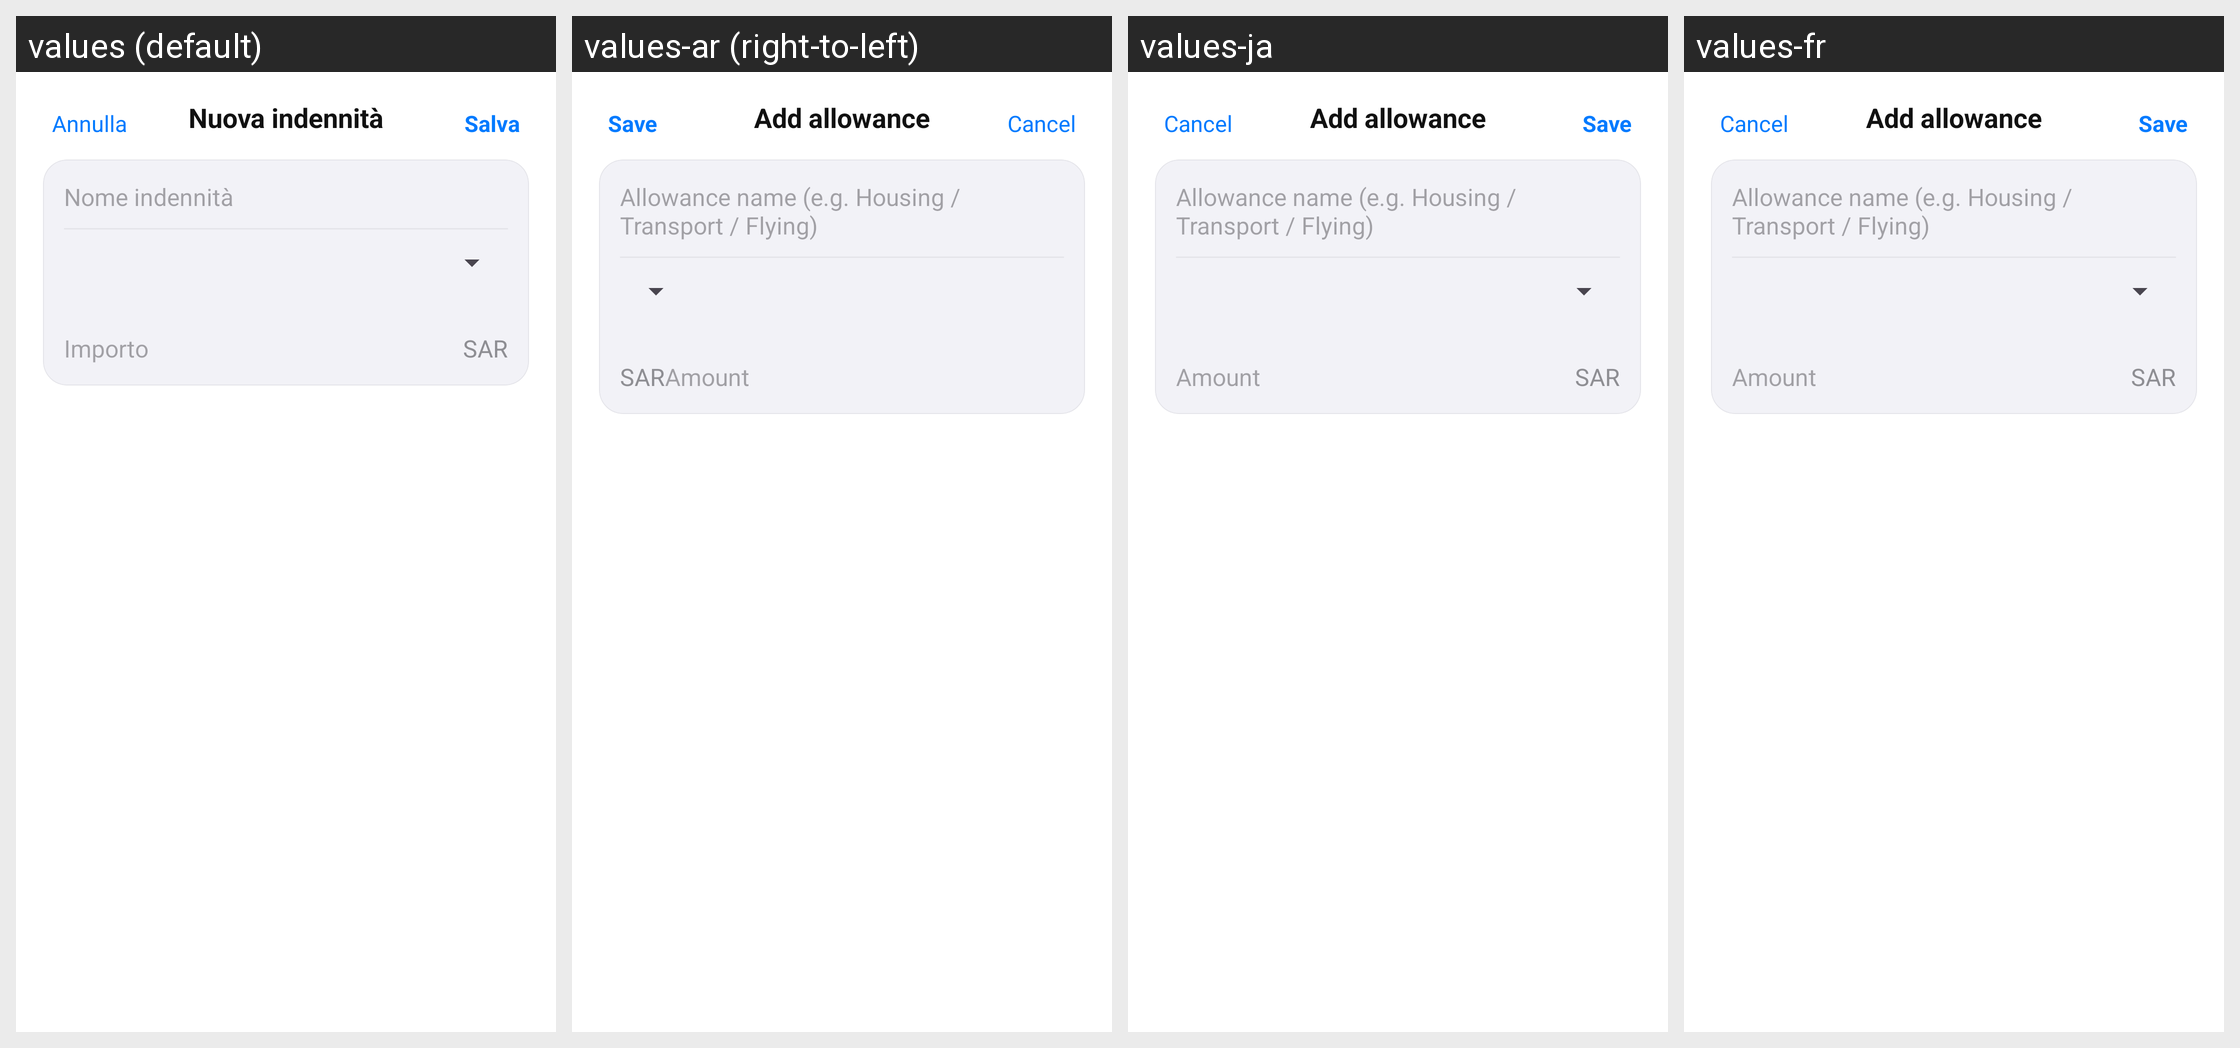

Locale-by-locale string values for the Android screen shown in this grid:
Android screen res/layout/activity_allowance_editor.xml rendered under 4 locales, left to right: values (default), values-ar (right-to-left), values-ja, values-fr. Device: Nexus 5 (rendered at 1080×1920; each locale shown at half size, 540×960, under a caption strip naming it); theme Theme.FlightTimeApp.
Other locales in the repository, not shown: values-cs, values-de, values-en, values-es, values-it, values-zh.
Strings drawn on this screen, with the default value and each locale's value (text and hints the layout hard-codes, and strings that could not be matched under every locale, appear in the picture but are not listed):

salary_settings_add_allowance_title
  values: Nuova indennità
  values-ar: Add allowance
  values-ja: Add allowance
  values-fr: Add allowance

salary_settings_cancel
  values: Annulla
  values-ar: Cancel
  values-ja: Cancel
  values-fr: Cancel

salary_settings_save
  values: Salva
  values-ar: Save
  values-ja: Save
  values-fr: Save

salary_settings_allowance_name_placeholder
  values: Nome indennità
  values-ar: Allowance name (e.g. Housing / Transport / Flying)
  values-ja: Allowance name (e.g. Housing / Transport / Flying)
  values-fr: Allowance name (e.g. Housing / Transport / Flying)

salary_settings_amount
  values: Importo
  values-ar: Amount
  values-ja: Amount
  values-fr: Amount

salary_currency_placeholder
  values: SAR
  values-ar: SAR
  values-ja: SAR
  values-fr: SAR
